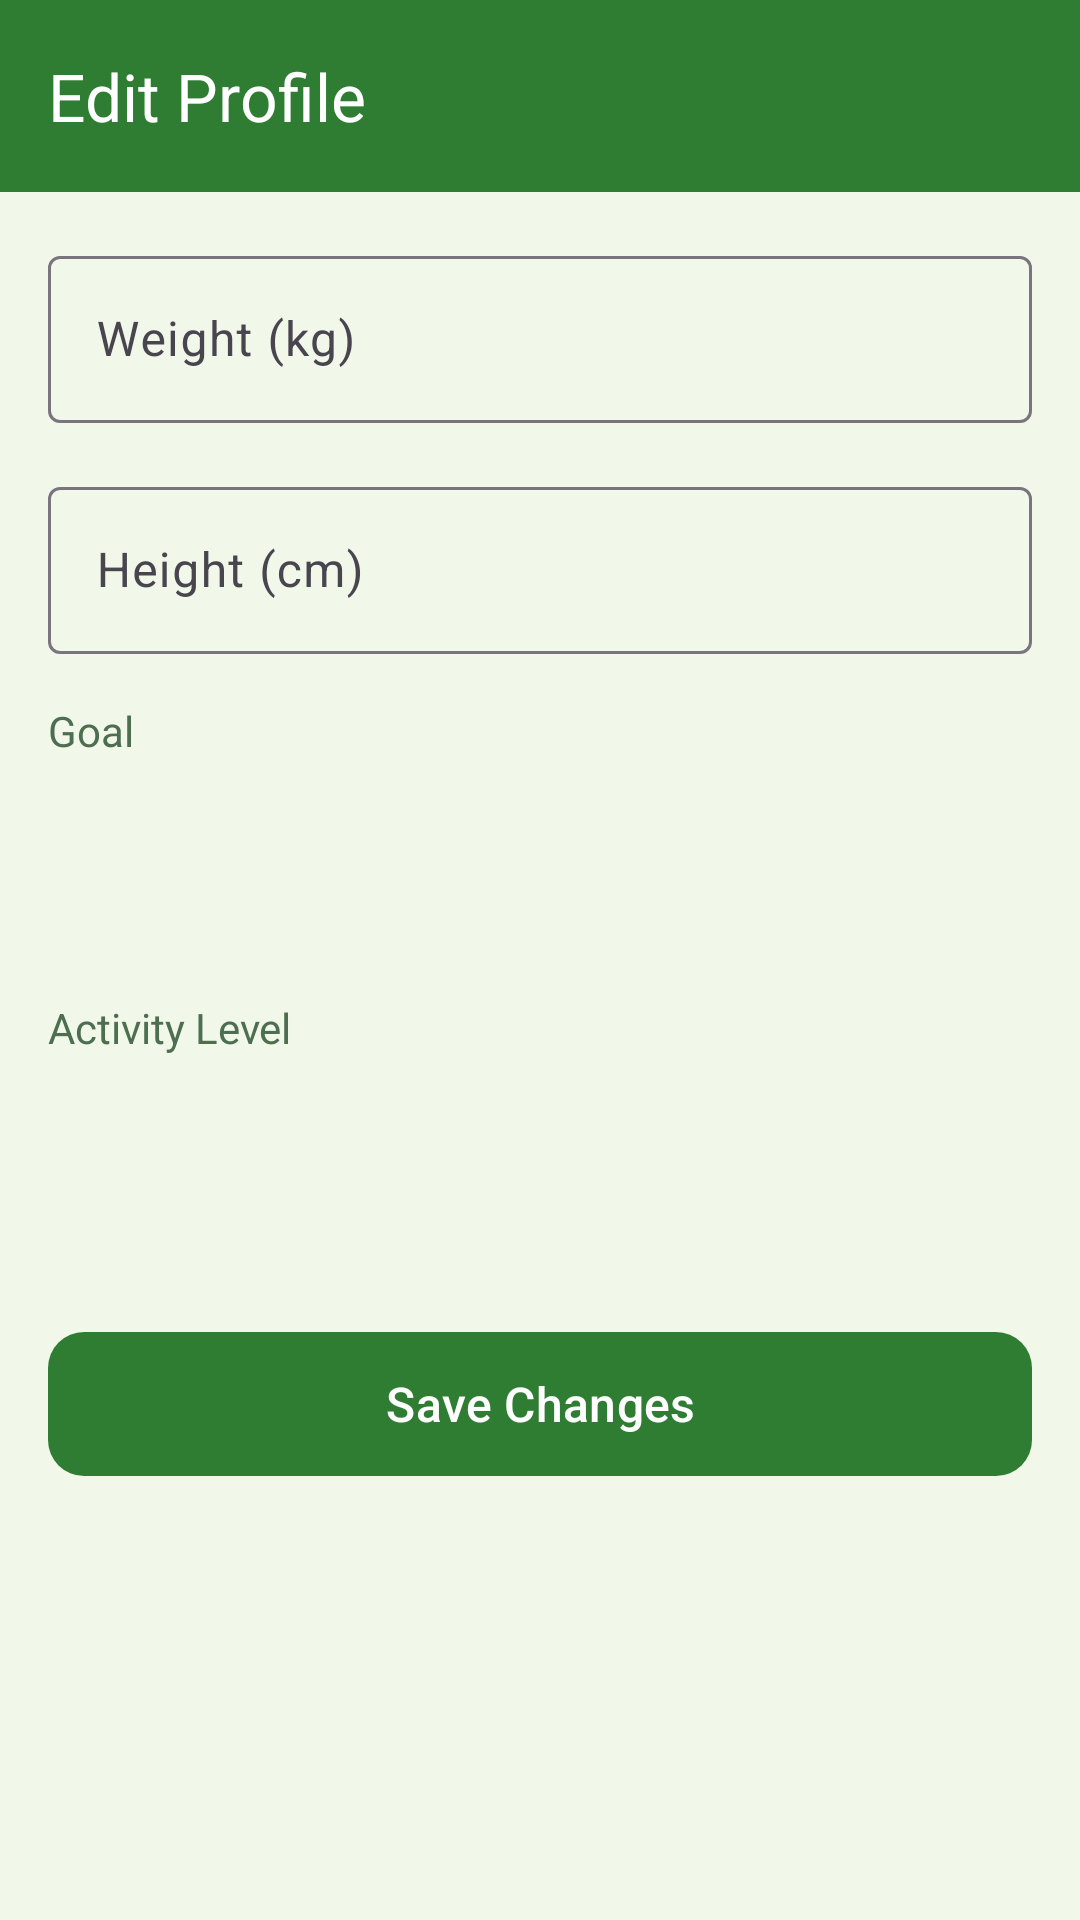

Android layout source for this screen:
<!-- AndroidManifest.xml: application theme Theme.DawaLo -->
<!-- res/layout/activity_edit_profile.xml -->
<?xml version="1.0" encoding="utf-8"?>
<androidx.constraintlayout.widget.ConstraintLayout xmlns:android="http://schemas.android.com/apk/res/android"
    xmlns:app="http://schemas.android.com/apk/res-auto"
    android:layout_width="match_parent"
    android:layout_height="match_parent"
    android:background="@color/background">

    <com.google.android.material.appbar.MaterialToolbar
        android:id="@+id/toolbar"
        android:layout_width="match_parent"
        android:layout_height="?attr/actionBarSize"
        android:background="@color/primary_green"
        app:title="Edit Profile"
        app:titleTextColor="@color/white"
        app:navigationIcon="@drawable/ic_back"
        app:layout_constraintTop_toTopOf="parent" />

    <ScrollView
        android:layout_width="match_parent"
        android:layout_height="0dp"
        app:layout_constraintTop_toBottomOf="@id/toolbar"
        app:layout_constraintBottom_toBottomOf="parent">

        <LinearLayout
            android:layout_width="match_parent"
            android:layout_height="wrap_content"
            android:orientation="vertical"
            android:padding="16dp">

            <com.google.android.material.textfield.TextInputLayout
                android:layout_width="match_parent"
                android:layout_height="wrap_content"
                android:hint="Weight (kg)"
                android:layout_marginBottom="16dp">

                <com.google.android.material.textfield.TextInputEditText
                    android:id="@+id/etWeight"
                    android:layout_width="match_parent"
                    android:layout_height="wrap_content"
                    android:inputType="numberDecimal" />
            </com.google.android.material.textfield.TextInputLayout>

            <com.google.android.material.textfield.TextInputLayout
                android:layout_width="match_parent"
                android:layout_height="wrap_content"
                android:hint="Height (cm)"
                android:layout_marginBottom="16dp">

                <com.google.android.material.textfield.TextInputEditText
                    android:id="@+id/etHeight"
                    android:layout_width="match_parent"
                    android:layout_height="wrap_content"
                    android:inputType="numberDecimal" />
            </com.google.android.material.textfield.TextInputLayout>

            <TextView
                android:layout_width="wrap_content"
                android:layout_height="wrap_content"
                android:text="Goal"
                android:textSize="14sp"
                android:textColor="@color/text_secondary"
                android:layout_marginBottom="8dp" />

            <Spinner
                android:id="@+id/spinnerGoal"
                android:layout_width="match_parent"
                android:layout_height="56dp"
                android:background="@drawable/circle_white"
                android:padding="16dp"
                android:layout_marginBottom="16dp" />

            <TextView
                android:layout_width="wrap_content"
                android:layout_height="wrap_content"
                android:text="Activity Level"
                android:textSize="14sp"
                android:textColor="@color/text_secondary"
                android:layout_marginBottom="8dp" />

            <Spinner
                android:id="@+id/spinnerActivity"
                android:layout_width="match_parent"
                android:layout_height="56dp"
                android:background="@drawable/circle_white"
                android:padding="16dp"
                android:layout_marginBottom="24dp" />

            <com.google.android.material.button.MaterialButton
                android:id="@+id/btnSave"
                android:layout_width="match_parent"
                android:layout_height="56dp"
                android:text="Save Changes"
                android:textSize="16sp"
                app:cornerRadius="12dp" />

        </LinearLayout>
    </ScrollView>

</androidx.constraintlayout.widget.ConstraintLayout>
<!-- resources referenced by this layout -->
<resources>
  <color name="background">#F1F8E9</color>
  <color name="primary_green">#2E7D32</color>
  <color name="text_secondary">#4E6E50</color>
  <color name="white">#FFFFFFFF</color>
  <style name="Theme.DawaLo" parent="Base.Theme.DawaLo" />
  <style name="Base.Theme.DawaLo" parent="Theme.Material3.DayNight.NoActionBar">
          <item name="colorPrimary">@color/primary_green</item>
          <item name="colorPrimaryVariant">@color/primary_green_dark</item>
          <item name="colorOnPrimary">@color/white</item>
          <item name="colorSecondary">@color/primary_green_light</item>
          <item name="colorSecondaryVariant">@color/primary_green</item>
          <item name="colorOnSecondary">@color/white</item>
          <item name="colorSurface">@color/card_background</item>
          <item name="colorOnSurface">@color/text_primary</item>
          <item name="android:colorBackground">@color/background</item>
          <item name="android:statusBarColor">@color/primary_green_dark</item>
          <item name="android:navigationBarColor">@color/white</item>
          <item name="android:windowLightStatusBar">false</item>
      </style>
  <color name="primary_green_dark">#1B5E20</color>
  <color name="primary_green_light">#66BB6A</color>
  <color name="card_background">#FFFFFF</color>
  <color name="text_primary">#1B5E20</color>
</resources>
